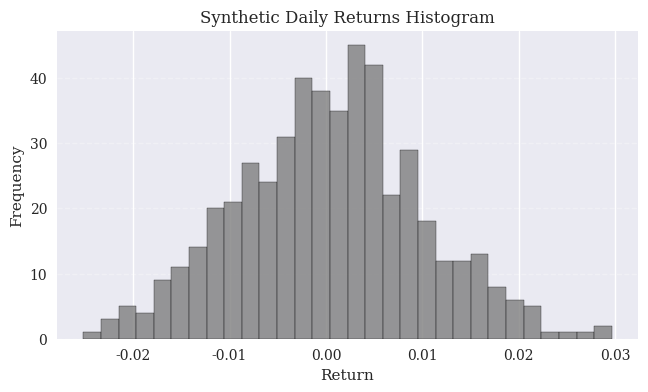

Python code for this plot: (Note: this script raises an exception after producing the figure.)
"""Python for Finance, 3rd ed., O'Reilly (2026).
Chapter 8 - Data Visualization.

(c) Dr. Yves J. Hilpisch
AI-supported by various LLMs
The Python Quants GmbH | https://tpq.io
https://hilpisch.com | https://linktr.ee/dyjh
"""

from __future__ import annotations

import pathlib

import matplotlib as mpl
import matplotlib.pyplot as plt
import numpy as np


def main() -> None:
    """Generate a histogram of synthetic returns and save it as a PNG."""
    mpl.style.use("seaborn-v0_8")
    mpl.rcParams.update(
        {
            "font.family": "serif",
            "figure.dpi": 300,
        }
    )

    rng = np.random.default_rng(seed=42)
    n = 500
    rets = rng.normal(loc=0.0005, scale=0.01, size=n)

    fig, ax = plt.subplots(figsize=(7.5, 4))
    ax.hist(rets, bins=30, color="tab:gray", edgecolor="black", alpha=0.8)
    ax.set_title("Synthetic Daily Returns Histogram")
    ax.set_xlabel("Return")
    ax.set_ylabel("Frequency")
    ax.grid(True, axis="y", linestyle="--", alpha=0.3)

    base_dir = pathlib.Path(__file__).resolve().parents[2]
    figures_dir = base_dir / "assets" / "figures"
    figures_dir.mkdir(parents=True, exist_ok=True)
    outfile = figures_dir / "ch08_returns_hist.png"
    fig.tight_layout()
    fig.savefig(outfile, dpi=300)
    plt.close(fig)


if __name__ == "__main__":
    main()
